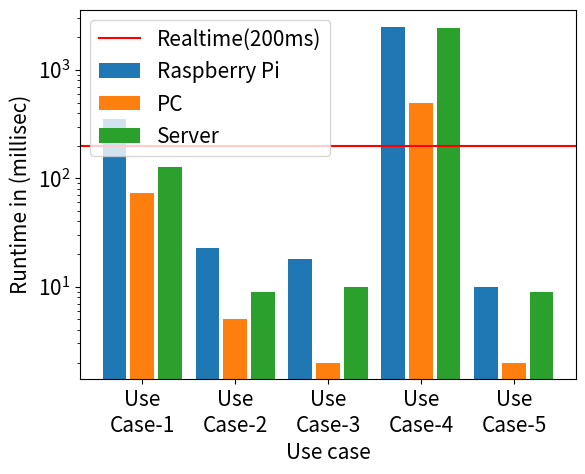

The script that saved this image:
import matplotlib.pyplot as plt
import numpy as np

plt.rcParams.update({'font.size': 15})

runtimeFromRpi = [353, 23, 18, 2512, 10]
runtimeFromPc = [73, 5, 2, 498, 2]
runtimeFromServer = [126, 9, 10, 2412, 9]

# create plot where the x axis is rpi, PC and server and the y axis is the runtime in seconds for each use case and the ftc
# the x axis is the use case number and the y axis is the runtime in seconds
# add a line parallel to the x axis which denotes realtime execution (1 second) 

x = np.arange(5)

fig, ax = plt.subplots()
width = 0.25
plt.axhline(y = 200, color = 'r', linestyle = '-')
plt.bar(x-0.3, runtimeFromRpi, width)
plt.bar(x, runtimeFromPc, width)
plt.bar(x+0.3, runtimeFromServer, width)
plt.yscale('log')
plt.xticks(x, ('Use\nCase-1', 'Use\nCase-2', 'Use\nCase-3', 'Use\nCase-4', 'Use\nCase-5'))
plt.xlabel('Use case')
plt.ylabel('Runtime in (millisec)')
plt.legend(['Realtime(200ms)','Raspberry Pi', 'PC', 'Server'])
plt.savefig('runtimePlots.pdf', bbox_inches='tight')
plt.show()


